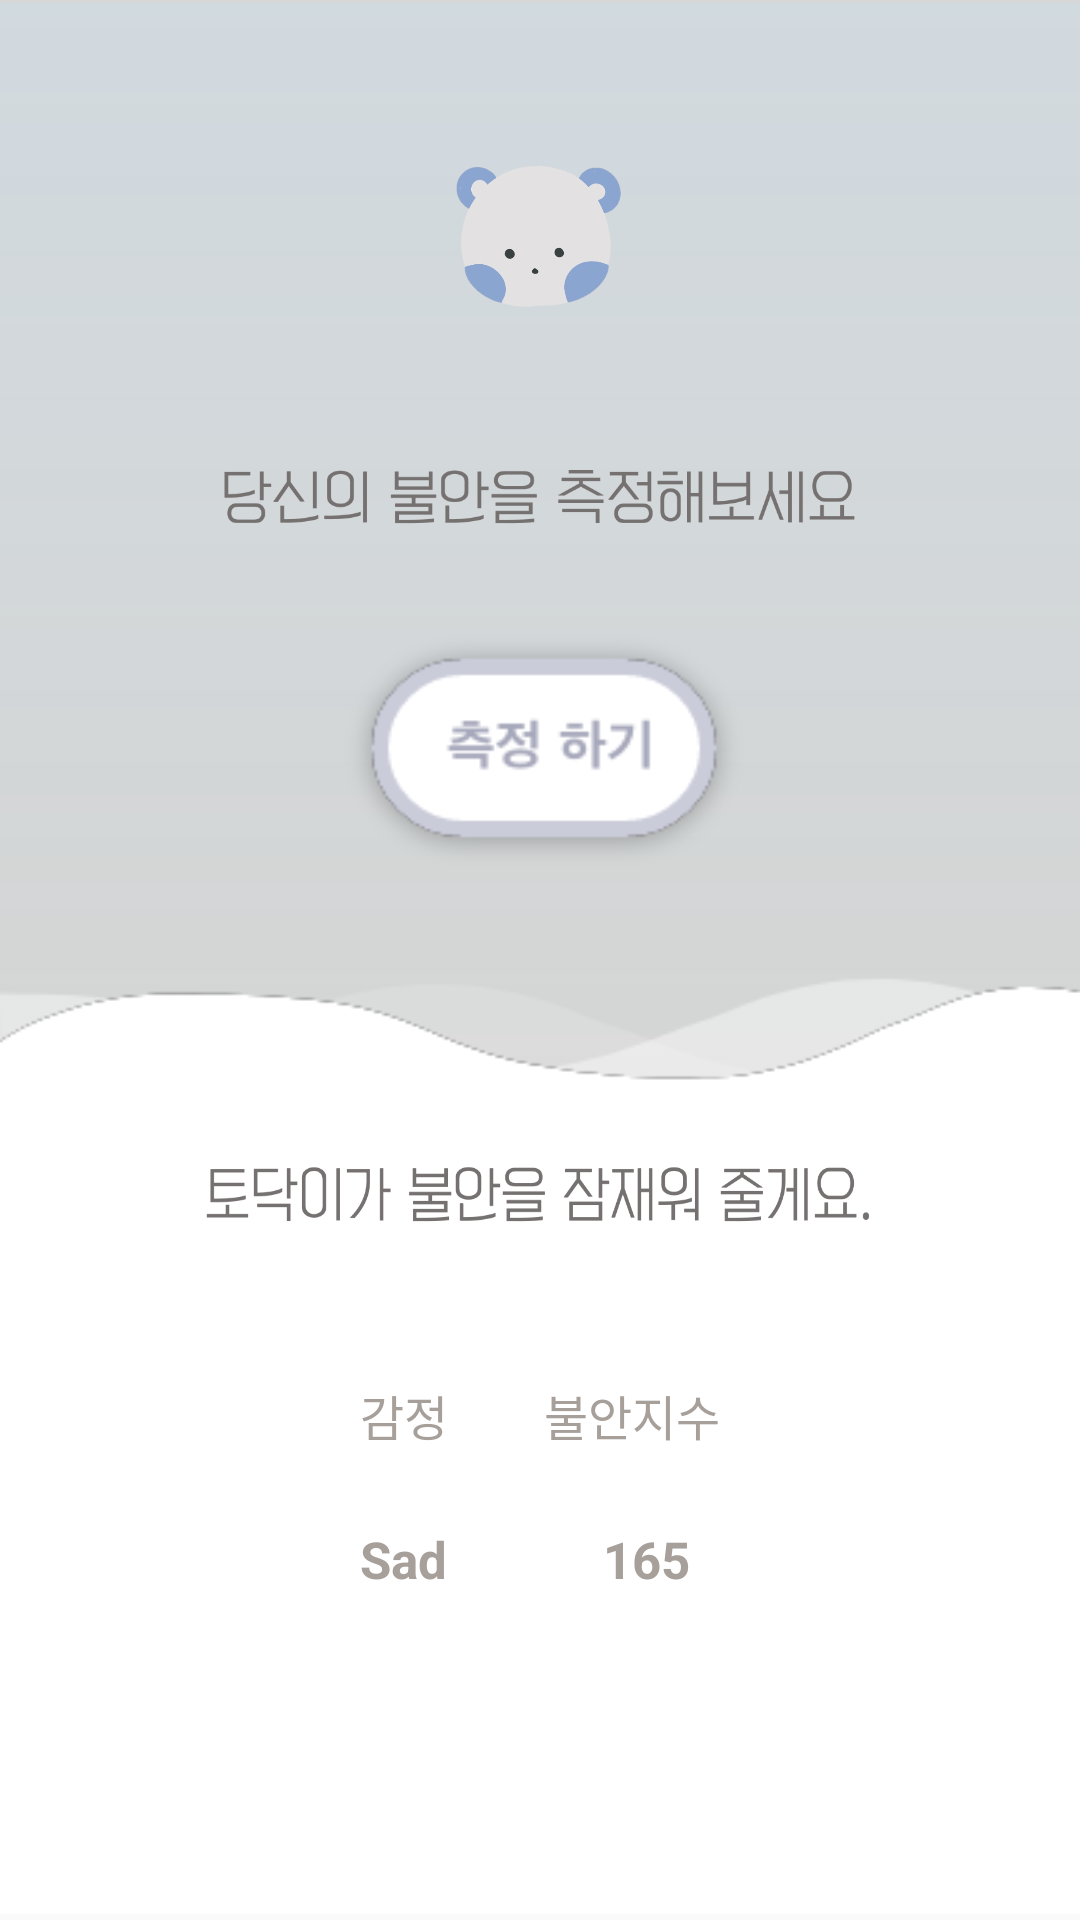

Here is an Android app screen rendered from its layout file. Give the layout XML and the strings, colors and styles it references.
<!-- AndroidManifest.xml: application theme AppTheme -->
<!-- res/layout/fragment_td.xml -->
<?xml version="1.0" encoding="utf-8"?>
<androidx.constraintlayout.widget.ConstraintLayout
    xmlns:android="http://schemas.android.com/apk/res/android"
    xmlns:app="http://schemas.android.com/apk/res-auto"
    xmlns:tools="http://schemas.android.com/tools"
    android:layout_width="match_parent"
    android:layout_height="match_parent">


    <ImageView
        android:id="@+id/imageView5"
        android:layout_width="484dp"
        android:layout_height="545dp"
        app:layout_constraintEnd_toEndOf="parent"
        app:layout_constraintStart_toStartOf="parent"
        app:layout_constraintTop_toTopOf="parent"
        app:srcCompat="@drawable/img_background1"
        tools:ignore="MissingConstraints" />

    <com.airbnb.lottie.LottieAnimationView
        android:id="@+id/lottie"
        android:layout_width="wrap_content"
        android:layout_height="wrap_content"
        android:layout_marginTop="40dp"
        app:layout_constraintEnd_toEndOf="parent"
        app:layout_constraintStart_toStartOf="parent"
        app:layout_constraintTop_toBottomOf="@+id/tv_face_index"
        app:lottie_fileName="8881-wave.json" />

    <ImageView
        android:id="@+id/imageView4"
        android:layout_width="wrap_content"
        android:layout_height="wrap_content"
        android:layout_marginTop="300dp"
        app:layout_constraintEnd_toEndOf="parent"
        app:layout_constraintHorizontal_bias="0.0"
        app:layout_constraintStart_toStartOf="parent"
        app:layout_constraintTop_toTopOf="@+id/imageView5"
        app:srcCompat="@drawable/img_background2"
        tools:ignore="MissingConstraints" />

    <ImageView
        android:id="@+id/imageView"
        android:layout_width="wrap_content"
        android:layout_height="wrap_content"
        android:layout_marginTop="16dp"
        app:layout_constraintEnd_toEndOf="parent"
        app:layout_constraintHorizontal_bias="0.498"
        app:layout_constraintStart_toStartOf="parent"
        app:layout_constraintTop_toTopOf="parent" />

    <Button
        android:id="@+id/btn_gototd"
        android:layout_width="139dp"
        android:layout_height="90dp"
        android:layout_marginTop="20dp"
        android:background="@drawable/btn_gototest"
        app:layout_constraintEnd_toEndOf="parent"
        app:layout_constraintHorizontal_bias="0.497"
        app:layout_constraintStart_toStartOf="parent"
        app:layout_constraintTop_toBottomOf="@+id/textView11" />

    <TextView
        android:id="@+id/textView11"
        android:layout_width="234dp"
        android:layout_height="39dp"
        android:layout_marginTop="30dp"
        android:background="@drawable/tx_picture"
        android:textColor="@color/colorText"
        android:textSize="16dp"
        app:layout_constraintEnd_toEndOf="parent"
        app:layout_constraintHorizontal_bias="0.501"
        app:layout_constraintStart_toStartOf="parent"
        app:layout_constraintTop_toBottomOf="@+id/imageView2" />


    <TextView
        android:id="@+id/tv_face"
        android:layout_width="wrap_content"
        android:layout_height="wrap_content"
        android:layout_marginStart="120dp"
        android:layout_marginTop="40dp"
        android:text="감정"
        android:textColor="@color/colorTextSecond"
        android:textSize="16dp"
        app:layout_constraintStart_toStartOf="@+id/imageView4"
        app:layout_constraintTop_toBottomOf="@+id/tv_counseling" />

    <TextView
        android:id="@+id/tv_anxiety"
        android:layout_width="wrap_content"
        android:layout_height="wrap_content"
        android:layout_marginTop="40dp"
        android:layout_marginEnd="120dp"
        android:text="불안지수"
        android:textColor="@color/colorTextSecond"
        android:textSize="16dp"
        app:layout_constraintEnd_toEndOf="parent"
        app:layout_constraintTop_toBottomOf="@+id/tv_counseling"
        tools:ignore="MissingConstraints" />

    <TextView
        android:id="@+id/tv_anxiety_index"
        android:layout_width="wrap_content"
        android:layout_height="wrap_content"
        android:layout_marginTop="25dp"
        android:layout_marginEnd="130dp"
        android:text="165"
        android:textColor="@color/colorTextSecond"
        android:textSize="17dp"
        android:textStyle="bold"
        app:layout_constraintEnd_toEndOf="@+id/imageView4"
        app:layout_constraintTop_toBottomOf="@+id/tv_anxiety"
        tools:ignore="MissingConstraints" />

    <TextView
        android:id="@+id/tv_face_index"
        android:layout_width="wrap_content"
        android:layout_height="wrap_content"
        android:layout_marginStart="120dp"
        android:layout_marginTop="25dp"
        android:text="Sad"
        android:textColor="@color/colorTextSecond"
        android:textSize="17dp"
        android:textStyle="bold"
        app:layout_constraintStart_toStartOf="@+id/imageView4"
        app:layout_constraintTop_toBottomOf="@+id/tv_face" />

    <ImageView
        android:id="@+id/imageView2"
        android:layout_width="97dp"
        android:layout_height="82dp"
        android:layout_marginTop="20dp"
        app:layout_constraintEnd_toEndOf="parent"
        app:layout_constraintStart_toStartOf="parent"
        app:layout_constraintTop_toTopOf="@+id/imageView"
        app:srcCompat="@drawable/img_td" />

    <TextView
        android:id="@+id/tv_counseling"
        android:layout_width="244dp"
        android:layout_height="40dp"
        android:layout_marginTop="80dp"
        android:background="@drawable/tx_main2"
        android:textColor="@color/colorTextThird"
        android:textSize="18dp"
        app:layout_constraintEnd_toEndOf="parent"
        app:layout_constraintStart_toStartOf="parent"
        app:layout_constraintTop_toTopOf="@+id/imageView4" />

</androidx.constraintlayout.widget.ConstraintLayout>
<!-- resources referenced by this layout -->
<resources>
  <color name="colorText">#8D8C91</color>
  <color name="colorTextSecond">#A79F9A</color>
  <color name="colorTextThird">#9A9DA7</color>
  <!-- drawable btn_gototest: png bitmap (drawable-v24, 6639 bytes) -->
  <!-- drawable img_background1: png bitmap (drawable-v24, 13114 bytes) -->
  <!-- drawable img_background2: png bitmap (drawable, 4897 bytes) -->
  <!-- drawable img_td: png bitmap (drawable-v24, 57294 bytes) -->
  <!-- drawable tx_main2: png bitmap (drawable-v24, 24833 bytes) -->
  <!-- drawable tx_picture: png bitmap (drawable-v24, 25897 bytes) -->
  <style name="AppTheme" parent="Theme.AppCompat.Light.NoActionBar">
          <item name="colorPrimary">@color/colorBackground</item>
          <item name="colorPrimaryDark">@color/colorPrimaryDark</item>
          <item name="colorAccent">@color/colorAccent</item>
      </style>
  <color name="colorBackground">#D3D8DB</color>
  <color name="colorPrimaryDark">#FFFFFF</color>
  <color name="colorAccent">#FFFFFF</color>
</resources>
